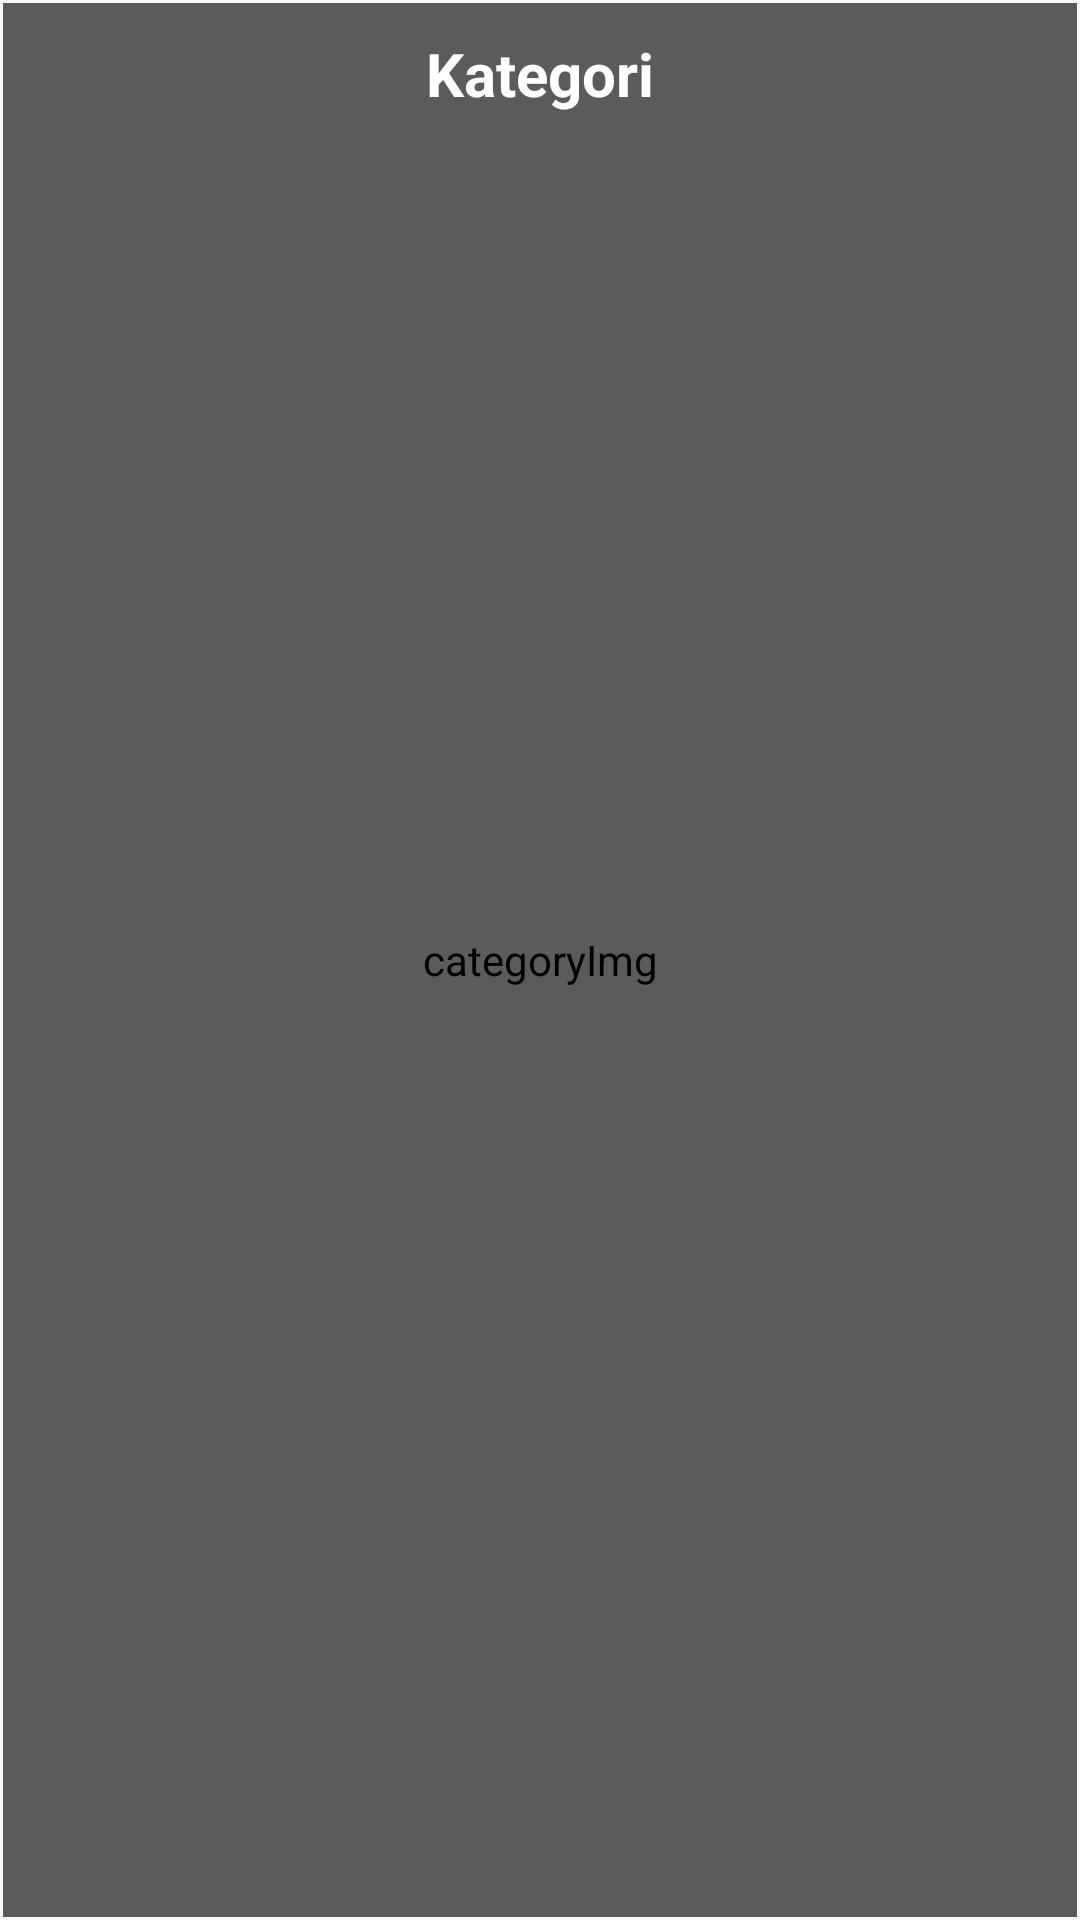

Here is an Android app screen rendered from its layout file. Give the layout XML and the strings, colors and styles it references.
<!-- AndroidManifest.xml: application theme AppTheme -->
<!-- res/layout/layout_list_category.xml -->
<?xml version="1.0" encoding="utf-8"?>
<RelativeLayout
    android:layout_width="wrap_content"
    android:layout_height="wrap_content"
    android:padding="1dp"
    android:gravity="center"
    android:id="@+id/layoutListCategory"
    xmlns:android="http://schemas.android.com/apk/res/android"
    xmlns:app="http://schemas.android.com/apk/res-auto">


    <com.sahabatpnj.hellounj.SquareImageView
        android:id="@+id/imageHomeGambar"
        android:layout_width="match_parent"
        android:layout_height="match_parent"
        android:scaleType="centerCrop"
        android:contentDescription="@string/categoryImg"
        android:src="@drawable/hellounj"
        android:background="#41cac3c3"/>

    <TextView
        android:id="@+id/textHomeJudul"
        android:layout_width="match_parent"
        android:layout_height="match_parent"
        android:textAlignment="center"
        android:text="@string/category"
        android:padding="10dp"
        android:textColor="#ffffff"
        android:background="#49000000"
        android:layout_alignParentBottom="true"
        android:layout_alignParentEnd="true"
        android:textStyle="bold"
        android:textSize="20sp"/>

</RelativeLayout>
<!-- resources referenced by this layout -->
<resources>
  <!-- drawable hellounj: png bitmap (drawable, 17854 bytes) -->
  <string name="category">Kategori</string>
  <string name="categoryImg">categoryImg</string>
  <style name="AppTheme" parent="Theme.AppCompat.Light.DarkActionBar">
          
          <item name="colorPrimary">@color/colorPrimary</item>
          <item name="colorPrimaryDark">@color/colorPrimaryDark</item>
          <item name="colorAccent">@color/colorAccent</item>
      </style>
  <color name="colorPrimary">#058f41</color>
  <color name="colorPrimaryDark">#00682d</color>
  <color name="colorAccent">#058f41</color>
</resources>
